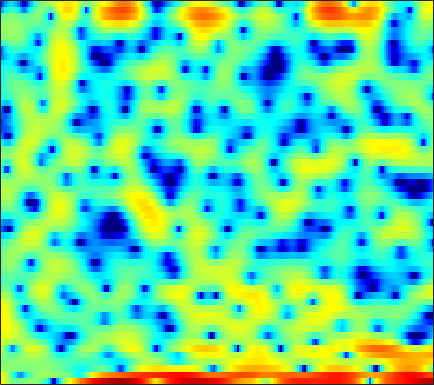

The file beside this chart, header and first rows:
5.8432, 4.6576, 3.0189, 1.5484, 0.69953, -0.11212, -0.55161, -0.69035, -0.54003, -0.34603, -0.087638, 0.16464, 0.26139, 0.40746, 0.49587, 0.45921, 0.33411, 0.00058808, -0.66833, -1.4568, -2.7261, -3.9271, -6.835, -10.97
4.566, 3.656, 2.363, 0.8864, -0.3343, -2.219, -4.432, -6.408, -8.987, -9.972, -8.306, -6.512, -4.333, -2.559, -1.521, -0.4341, 0.353, 0.7941, 1.149, 1.329, 1.353, 1.27, 1.111, 0.9013
0.9545, 0.8507, 0.684, 0.4863, 0.3476, 0.148, -0.03866, -0.1418, -0.2461, -0.2827, -0.2698, -0.2206, -0.1139, 0.02418, 0.13, 0.2734, 0.3775, 0.432, 0.4782, 0.4754, 0.4291, 0.3577, 0.2265, 0.04858
-0.05994, 0.03277, 0.09863, 0.1351, 0.1561, 0.1836, 0.2222, 0.2627, 0.3438, 0.4367, 0.5334, 0.6059, 0.7013, 0.7682, 0.8047, 0.8236, 0.7866, 0.7299, 0.607, 0.4404, 0.2273, 0.04063, -0.235, -0.5258
0.8247, 0.3973, -0.2899, -0.9928, -1.436, -1.747, -1.667, -1.355, -0.7097, 0.04116, 0.763, 1.24, 1.77, 2.14, 2.323, 2.43, 2.385, 2.256, 1.958, 1.503, 0.9012, 0.3532, -0.502, -1.443
2.511, 1.381, -0.6419, -3.517, -6.506, -10.96, -9.405, -6.048, -2.639, -0.3009, 1.302, 2.178, 3.003, 3.516, 3.73, 3.795, 3.639, 3.392, 2.867, 2.119, 1.14, 0.2273, -1.256, -3.134
3.446, 3.098, 2.569, 2.042, 1.688, 1.341, 1.181, 1.184, 1.302, 1.46, 1.607, 1.67, 1.654, 1.52, 1.343, 1.003, 0.5508, 0.1527, -0.4758, -1.203, -2.028, -2.742, -3.785, -4.938
4.252, 4.236, 4.136, 3.939, 3.757, 3.454, 3.103, 2.802, 2.355, 1.837, 1.228, 0.7111, -0.05801, -0.9261, -1.616, -2.586, -3.522, -4.158, -4.851, -5.335, -5.652, -5.839, -6.096, -6.423
4.924, 4.995, 4.95, 4.755, 4.525, 4.092, 3.542, 3.046, 2.279, 1.371, 0.3114, -0.5974, -2.021, -3.754, -5.333, -7.964, -11.57, -15.12, -18.73, -15.35, -11.65, -9.743, -7.974, -6.839
5.24, 5.2, 4.983, 4.584, 4.178, 3.503, 2.687, 1.982, 0.9693, -0.1183, -1.24, -2.108, -3.28, -4.495, -5.438, -6.745, -8.009, -8.75, -9.127, -8.585, -7.477, -6.553, -5.412, -4.479
5.628, 5.396, 4.913, 4.212, 3.541, 2.421, 1.053, -0.1474, -1.94, -3.899, -5.747, -6.734, -7.162, -6.753, -6.205, -5.413, -4.701, -4.214, -3.621, -3.054, -2.53, -2.17, -1.734, -1.403
5.563, 5.223, 4.592, 3.752, 2.961, 1.681, 0.07697, -1.391, -3.853, -7.135, -11.68, -15.2, -13.44, -9.123, -6.748, -4.478, -2.869, -1.96, -1.033, -0.3825, 0.05206, 0.2475, 0.3383, 0.2687
4.118, 3.799, 3.227, 2.49, 1.834, 0.8251, -0.2731, -1.12, -2.164, -3.024, -3.522, -3.609, -3.292, -2.593, -1.918, -0.9752, -0.1062, 0.4297, 0.9832, 1.307, 1.39, 1.297, 0.9548, 0.3697
2.004, 1.934, 1.581, 0.9066, 0.1643, -1.115, -2.684, -3.906, -5.13, -5.317, -4.367, -3.29, -1.786, -0.3943, 0.5259, 1.559, 2.368, 2.824, 3.206, 3.315, 3.13, 2.783, 2.01, 0.825
-1.403, -0.7737, -0.4853, -0.8216, -1.47, -2.96, -5.349, -7.951, -12.64, -12.74, -7.853, -4.973, -2.184, -0.1757, 0.9902, 2.2, 3.079, 3.553, 3.95, 4.081, 3.936, 3.626, 2.937, 1.871
-3.064, -2.431, -1.929, -1.776, -1.873, -2.203, -2.68, -3.032, -3.312, -3.262, -2.823, -2.303, -1.481, -0.6325, -0.01752, 0.7353, 1.39, 1.798, 2.223, 2.494, 2.595, 2.557, 2.349, 1.977
-2.05, -1.706, -1.372, -1.18, -1.135, -1.193, -1.354, -1.528, -1.784, -2.029, -2.224, -2.32, -2.331, -2.169, -1.927, -1.443, -0.8199, -0.3111, 0.357, 0.9502, 1.431, 1.703, 1.94, 2.05
-0.907, -0.5391, -0.1793, 0.01987, 0.06026, -0.04259, -0.3326, -0.6786, -1.335, -2.229, -3.396, -4.443, -5.967, -7.201, -7.398, -6.374, -4.578, -3.194, -1.563, -0.2402, 0.7824, 1.376, 1.966, 2.358
-0.4977, 0.01925, 0.532, 0.8435, 0.9407, 0.8885, 0.6096, 0.2284, -0.5423, -1.688, -3.334, -5.03, -8.222, -12.79, -14.81, -10.66, -6.471, -4.233, -2.049, -0.4964, 0.6225, 1.242, 1.843, 2.227
-0.8545, -0.2917, 0.3048, 0.7317, 0.9464, 1.087, 1.062, 0.9367, 0.6133, 0.1213, -0.506, -1.03, -1.709, -2.176, -2.284, -2.057, -1.515, -1.023, -0.3847, 0.1379, 0.5074, 0.6837, 0.8023, 0.8187
-1.475, -1.005, -0.4405, 0.05876, 0.3887, 0.7685, 1.069, 1.241, 1.405, 1.487, 1.5, 1.474, 1.418, 1.351, 1.299, 1.229, 1.134, 1.027, 0.7973, 0.4379, -0.07795, -0.5567, -1.285, -2.005
-3.059, -2.681, -2.138, -1.551, -1.076, -0.4013, 0.2984, 0.8091, 1.455, 2.025, 2.489, 2.769, 3.035, 3.175, 3.194, 3.089, 2.814, 2.473, 1.8, 0.8217, -0.5576, -1.928, -4.363, -7.647
-7.195, -6.923, -6.638, -6.202, -5.596, -4.376, -2.849, -1.666, -0.2167, 1.036, 2.052, 2.66, 3.273, 3.68, 3.852, 3.903, 3.744, 3.473, 2.885, 1.989, 0.7334, -0.4948, -2.566, -5.076
-11.85, -12.35, -14.65, -20.18, -22.95, -14.14, -8.693, -5.945, -3.293, -1.369, 0.05601, 0.8725, 1.705, 2.293, 2.601, 2.865, 2.973, 2.961, 2.82, 2.537, 2.116, 1.727, 1.159, 0.6073
-9.443, -9.634, -10.14, -10.47, -10.16, -8.777, -6.862, -5.452, -3.851, -2.619, -1.696, -1.171, -0.6379, -0.2306, 0.03411, 0.3682, 0.706, 0.9635, 1.316, 1.654, 1.948, 2.127, 2.313, 2.436
-4.803, -4.589, -4.351, -4.128, -3.935, -3.63, -3.328, -3.145, -3.005, -3.022, -3.217, -3.45, -3.834, -4.166, -4.302, -4.195, -3.67, -3.01, -1.902, -0.6801, 0.5006, 1.299, 2.199, 2.909
-1.666, -1.269, -0.9284, -0.7882, -0.809, -1.021, -1.46, -1.97, -2.918, -4.191, -5.814, -7.254, -9.371, -11.64, -13.43, -15.5, -14.8, -11.99, -7.897, -4.522, -1.869, -0.2802, 1.415, 2.683
0.3212, 0.7173, 0.9985, 1.012, 0.8353, 0.3317, -0.5119, -1.402, -3.01, -5.252, -8.364, -11.49, -17.33, -24.18, -23.75, -21.35, -18.24, -14.47, -9.594, -5.704, -2.715, -0.9527, 0.8791, 2.229
1.598, 1.855, 2.014, 1.944, 1.741, 1.258, 0.4991, -0.271, -1.615, -3.356, -5.532, -7.393, -9.909, -11.56, -11.6, -10.32, -8.427, -6.893, -4.83, -2.919, -1.244, -0.1637, 0.9889, 1.836
1.764, 1.892, 1.959, 1.912, 1.799, 1.54, 1.146, 0.7656, 0.1294, -0.6128, -1.402, -1.981, -2.637, -3.038, -3.127, -2.946, -2.492, -2.029, -1.333, -0.6246, 0.01634, 0.4095, 0.7975, 0.9879
0.9694, 0.9275, 0.8786, 0.882, 0.9173, 0.9851, 1.05, 1.068, 1.053, 0.965, 0.8108, 0.6674, 0.4765, 0.3155, 0.2328, 0.1737, 0.1858, 0.2349, 0.3283, 0.432, 0.4982, 0.4873, 0.3609, 0.05081
-0.7643, -1.388, -1.961, -1.972, -1.577, -0.7295, 0.1946, 0.8088, 1.461, 1.896, 2.124, 2.182, 2.129, 1.952, 1.765, 1.47, 1.166, 0.9527, 0.7192, 0.5438, 0.4111, 0.3218, 0.1358, -0.1897
-3.162, -6.167, -12.9, -13.68, -8.001, -3.425, -0.6511, 0.7737, 2.076, 2.873, 3.269, 3.347, 3.158, 2.684, 2.158, 1.286, 0.3021, -0.4103, -1.139, -1.455, -1.343, -1.074, -0.6582, -0.3216
-0.621, -1.899, -3.226, -3.306, -2.438, -0.7769, 0.8168, 1.794, 2.775, 3.375, 3.598, 3.505, 3.014, 2.071, 1.019, -0.9554, -3.769, -6.612, -11.09, -11.51, -7.986, -5.852, -3.82, -2.39
1.082, 0.6939, 0.375, 0.3639, 0.5674, 1.056, 1.681, 2.158, 2.714, 3.079, 3.182, 3.041, 2.549, 1.623, 0.6105, -1.243, -3.716, -5.918, -8.695, -9.571, -8.59, -7.689, -6.768, -5.951
-0.08446, -0.4703, -0.7918, -0.7899, -0.5624, 0.01026, 0.7762, 1.403, 2.184, 2.812, 3.208, 3.335, 3.239, 2.83, 2.319, 1.39, 0.2208, -0.7606, -2.14, -3.576, -5.243, -6.85, -10.03, -15.34
-4.707, -5.811, -7.262, -7.944, -7.351, -5.38, -3.088, -1.533, 0.206, 1.567, 2.569, 3.101, 3.517, 3.642, 3.554, 3.218, 2.649, 2.083, 1.148, -0.01113, -1.422, -2.665, -4.448, -5.874
-10.48, -12.16, -15.91, -21.74, -18.7, -11.79, -7.338, -4.911, -2.435, -0.5745, 0.8293, 1.624, 2.401, 2.885, 3.079, 3.136, 2.993, 2.77, 2.345, 1.802, 1.192, 0.7198, 0.158, -0.233
-13.03, -12.61, -12.07, -11.25, -10.26, -8.466, -6.433, -4.932, -3.077, -1.477, -0.1625, 0.6383, 1.486, 2.087, 2.395, 2.637, 2.716, 2.687, 2.555, 2.349, 2.092, 1.889, 1.606, 1.33
-13.7, -12.48, -11.05, -9.693, -8.616, -7.066, -5.441, -4.234, -2.706, -1.337, -0.185, 0.5327, 1.282, 1.814, 2.081, 2.281, 2.343, 2.326, 2.253, 2.161, 2.068, 2.009, 1.922, 1.792
-11.86, -11.85, -11.54, -10.55, -9.325, -7.317, -5.246, -3.785, -2.079, -0.6646, 0.4427, 1.079, 1.664, 1.964, 2.018, 1.891, 1.593, 1.317, 0.9797, 0.7956, 0.853, 1.04, 1.395, 1.747
-10.66, -13.38, -20.5, -21.76, -14.08, -8.472, -4.897, -2.923, -0.9172, 0.5498, 1.571, 2.069, 2.393, 2.323, 2.002, 1.197, -0.08107, -1.359, -3.31, -4.669, -4.054, -2.627, -0.5969, 1.049
-6.154, -7.138, -8.034, -7.742, -6.64, -4.655, -2.684, -1.397, 0.003022, 1.045, 1.734, 2.017, 2.086, 1.781, 1.275, 0.1576, -1.603, -3.527, -7.318, -12.15, -9.642, -5.803, -2.169, 0.227
-3.636, -3.7, -3.611, -3.266, -2.839, -2.12, -1.341, -0.7778, -0.1092, 0.3965, 0.7115, 0.8105, 0.7519, 0.4761, 0.1329, -0.4967, -1.266, -1.862, -2.515, -2.742, -2.342, -1.693, -0.5691, 0.5754
-3.488, -3.133, -2.636, -2.132, -1.769, -1.306, -0.8908, -0.6289, -0.3575, -0.1947, -0.1552, -0.2033, -0.3774, -0.6633, -0.9283, -1.296, -1.623, -1.783, -1.814, -1.571, -1.065, -0.537, 0.2672, 1.092
-4.443, -3.542, -2.575, -1.849, -1.443, -1.06, -0.8266, -0.7373, -0.7359, -0.8336, -1.029, -1.241, -1.614, -2.103, -2.55, -3.217, -3.855, -4.184, -4.182, -3.521, -2.328, -1.263, 0.1528, 1.418
-5.086, -3.946, -2.855, -2.168, -1.859, -1.698, -1.79, -1.987, -2.365, -2.804, -3.224, -3.521, -3.938, -4.503, -5.149, -6.554, -8.935, -11.77, -15.96, -11.66, -6.284, -3.413, -0.5574, 1.55
-5.061, -4.443, -3.831, -3.506, -3.48, -3.775, -4.496, -5.333, -6.771, -8.336, -9.335, -9.309, -8.581, -7.816, -7.51, -7.612, -8.3, -9.009, -9.229, -7.468, -4.569, -2.432, 0.006208, 1.95
-6.608, -6.179, -5.662, -5.316, -5.301, -5.707, -6.742, -8.067, -10.92, -16.29, -29.22, -20.28, -13.25, -9.872, -8.292, -6.829, -5.784, -5.093, -4.07, -2.843, -1.418, -0.2964, 1.173, 2.505
-11.48, -9.764, -7.8, -6.44, -5.842, -5.569, -5.82, -6.324, -7.308, -8.322, -8.934, -8.848, -8.137, -7.178, -6.461, -5.573, -4.715, -4.025, -3.025, -1.888, -0.6587, 0.2799, 1.51, 2.641
-12.43, -9.535, -6.758, -4.992, -4.127, -3.428, -3.148, -3.146, -3.327, -3.635, -3.99, -4.269, -4.628, -4.976, -5.248, -5.604, -5.739, -5.526, -4.687, -3.32, -1.712, -0.4874, 1.017, 2.319
-3.451, -2.979, -2.209, -1.494, -1.061, -0.6538, -0.4618, -0.4495, -0.6057, -0.9668, -1.498, -2.042, -3.016, -4.368, -5.745, -8.329, -12.27, -15.63, -13.03, -7.862, -4.183, -2.129, -0.001128, 1.612
0.06343, 0.1776, 0.3759, 0.5866, 0.7242, 0.8246, 0.8203, 0.7319, 0.4839, 0.08969, -0.4884, -1.037, -1.995, -3.268, -4.468, -6.392, -8.504, -9.475, -8.679, -6.362, -3.981, -2.438, -0.729, 0.6305
0.8187, 0.8761, 0.9558, 1.026, 1.052, 1.038, 0.9513, 0.8295, 0.5967, 0.2848, -0.1322, -0.5071, -1.068, -1.689, -2.186, -2.814, -3.29, -3.482, -3.441, -3.089, -2.523, -2.011, -1.279, -0.5084
0.4588, 0.5507, 0.69, 0.8021, 0.842, 0.8414, 0.7475, 0.6252, 0.4088, 0.1378, -0.1094, -0.2994, -0.5031, -0.6735, -0.7833, -0.9441, -1.111, -1.274, -1.573, -1.955, -2.429, -2.802, -3.087, -2.796
-1.438, -1.131, -0.6222, -0.1757, 0.05277, 0.1422, -0.0175, -0.2796, -0.7738, -1.288, -1.627, -1.651, -1.413, -0.9471, -0.5382, -0.06782, 0.1876, 0.1956, -0.1464, -1.038, -2.746, -4.912, -10.1, -15.4
-9.619, -7.654, -5.347, -3.829, -3.168, -2.93, -3.345, -4.104, -5.704, -7.888, -10.2, -10.5, -8.341, -5.543, -3.777, -1.933, -0.6811, -0.07998, 0.2945, 0.1399, -0.5143, -1.267, -2.246, -2.235
-15.04, -12.01, -9.118, -7.338, -6.695, -6.543, -7.182, -8.178, -10.23, -13.49, -17.47, -18.12, -14.24, -10.07, -7.56, -4.961, -2.944, -1.786, -0.6516, 0.1348, 0.6565, 0.9634, 1.361, 1.882
